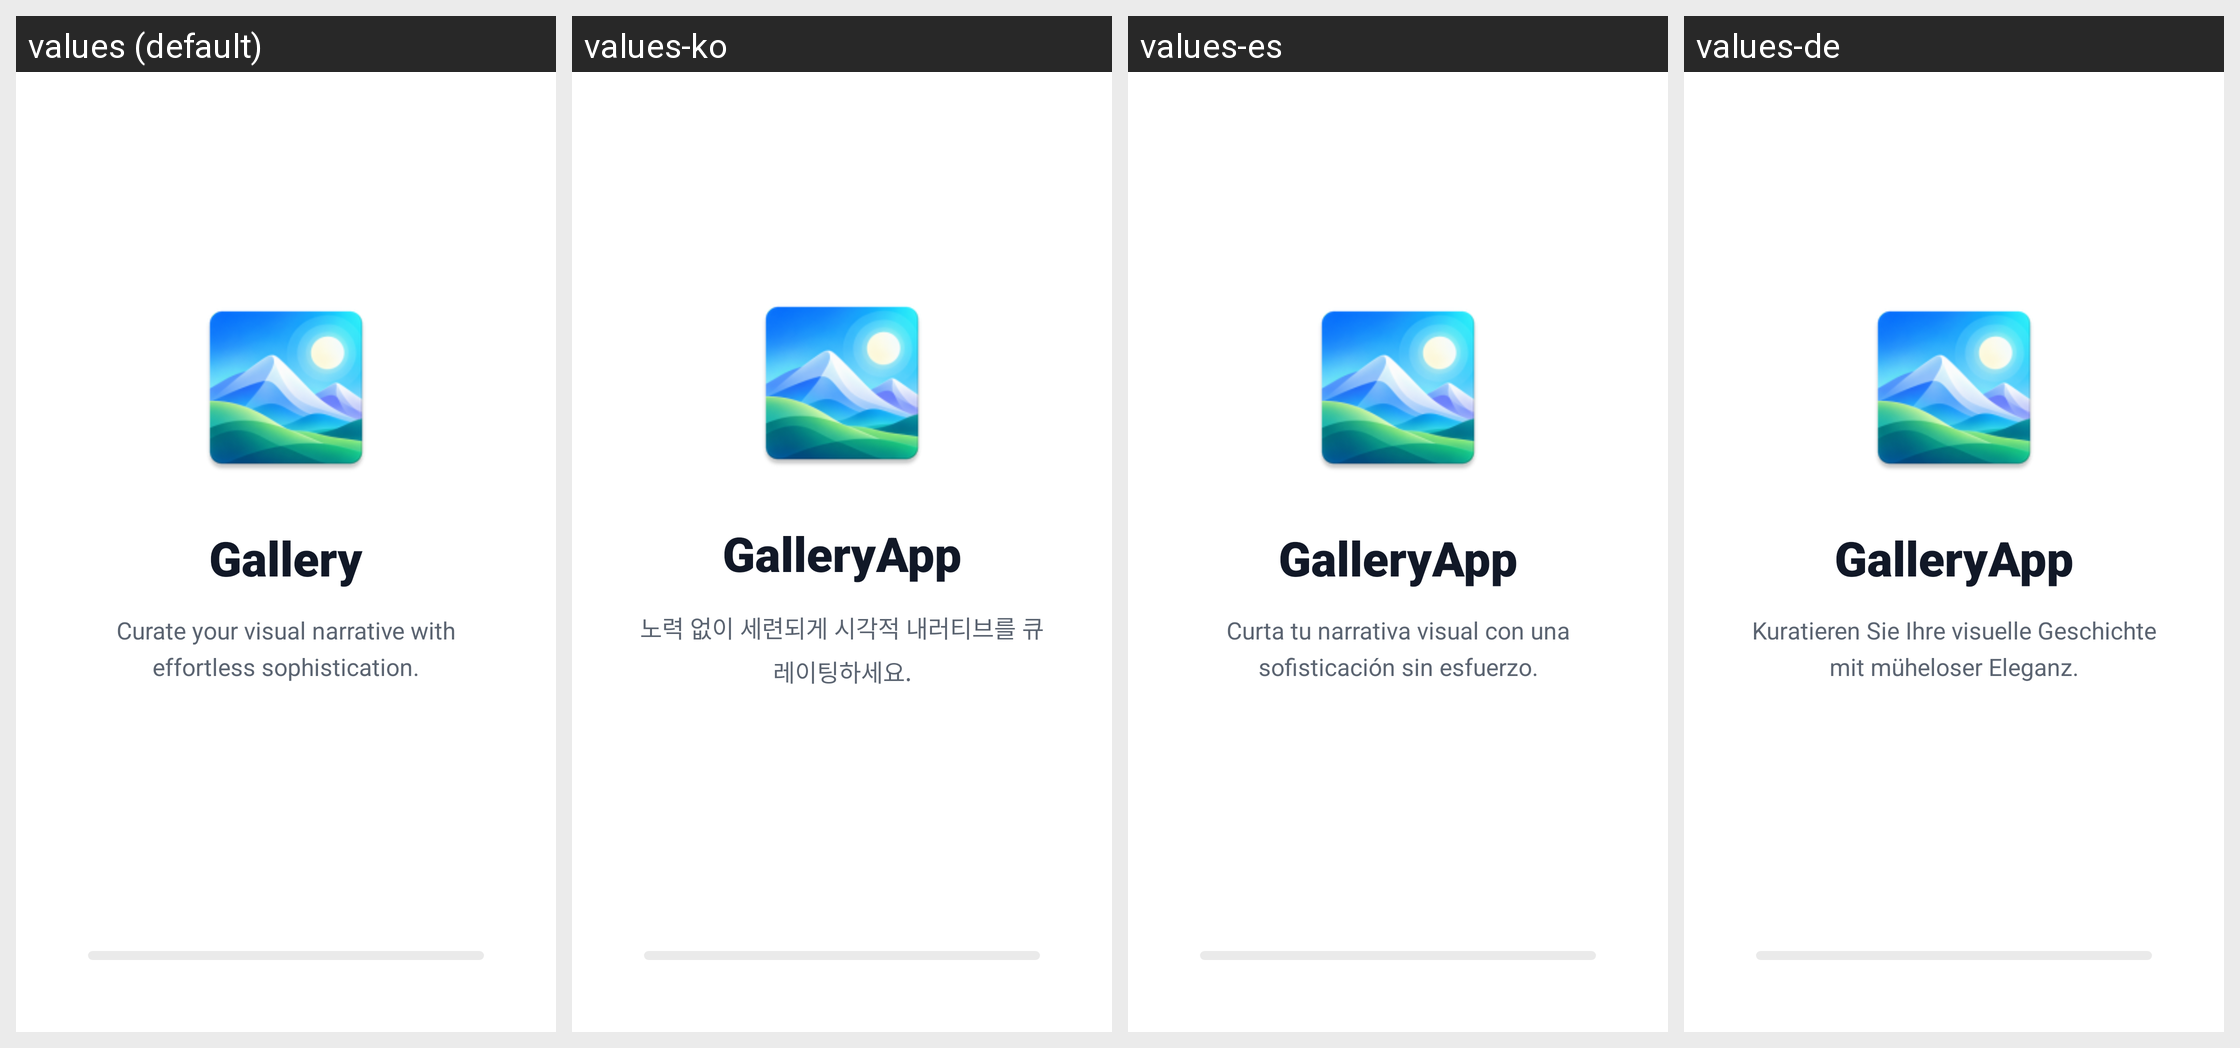

This grid shows one Android layout under several languages. Give, for every string resource on the screen, its name, the default text and each shown locale's text.
Android screen res/layout/activity_splash.xml rendered under 4 locales, left to right: values (default), values-ko, values-es, values-de. Device: Nexus 5 (rendered at 1080×1920; each locale shown at half size, 540×960, under a caption strip naming it); theme Theme.GalleryApp.
Other locales in the repository, not shown: values-fa, values-fr, values-hi, values-it, values-ja, values-ms, values-pt, values-ru, values-ur.
Strings drawn on this screen, with the default value and each locale's value (text and hints the layout hard-codes, and strings that could not be matched under every locale, appear in the picture but are not listed):

app_name
  values: Gallery
  values-ko: GalleryApp
  values-es: GalleryApp
  values-de: GalleryApp

lumina_splash_tagline
  values: Curate your visual narrative with effortless sophistication.
  values-ko: 노력 없이 세련되게 시각적 내러티브를 큐레이팅하세요.
  values-es: Curta tu narrativa visual con una sofisticación sin esfuerzo.
  values-de: Kuratieren Sie Ihre visuelle Geschichte mit müheloser Eleganz.
